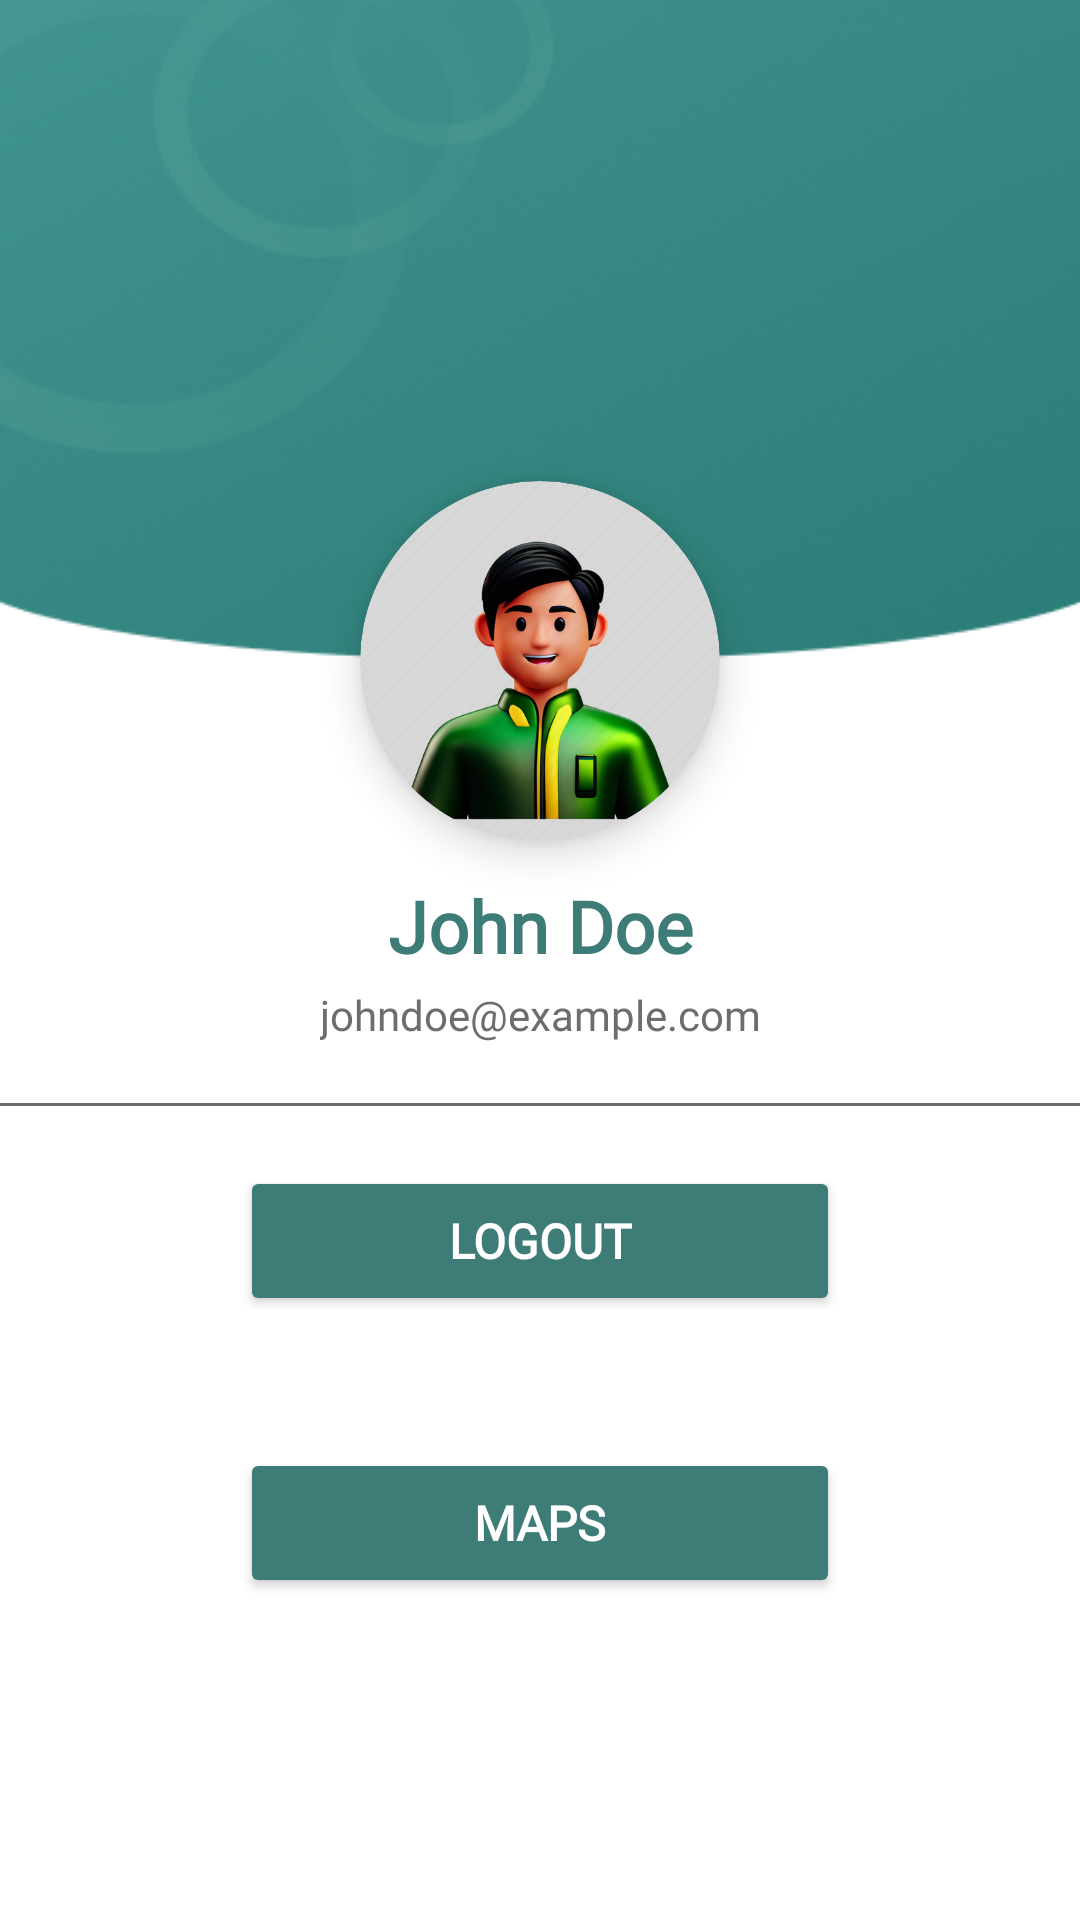

Android layout source for this screen:
<!-- AndroidManifest.xml: application theme Theme.Dime -->
<!-- res/layout/fragment_users.xml -->
<androidx.constraintlayout.widget.ConstraintLayout
    xmlns:android="http://schemas.android.com/apk/res/android"
    xmlns:app="http://schemas.android.com/apk/res-auto"
    xmlns:tools="http://schemas.android.com/tools"
    android:layout_width="match_parent"
    android:layout_height="match_parent"
    android:background="@color/white"
   >

    
    <View
        android:id="@+id/headerBackground"
        android:layout_width="0dp"
        android:layout_height="220dp"
        android:background="@mipmap/bg"
        app:layout_constraintStart_toStartOf="parent"
        app:layout_constraintEnd_toEndOf="parent"
        app:layout_constraintTop_toTopOf="parent" />

    
    <ImageView
        android:id="@+id/userImage"
        android:layout_width="120dp"
        android:layout_height="120dp"
        android:layout_marginTop="-60dp"
        android:background="@drawable/image_placeholder"
        android:backgroundTint="#D8D8D8"
        android:clipToOutline="true"
        android:contentDescription="User Profile Image"
        android:elevation="8dp"
        android:scaleType="centerCrop"
        android:src="@drawable/avtar"
        app:layout_constraintStart_toStartOf="parent"
        app:layout_constraintEnd_toEndOf="parent"
        app:layout_constraintTop_toBottomOf="@id/headerBackground"
        app:cornerRadius="60dp" />

    
    <TextView
        android:id="@+id/userName"
        android:layout_width="wrap_content"
        android:layout_height="wrap_content"
        android:layout_marginTop="12dp"
        android:text="John Doe"
        android:textColor="@color/maingreen"
        android:textSize="24sp"
        android:fontFamily="@font/inter_bold"
        android:textStyle="bold"
        app:layout_constraintStart_toStartOf="parent"
        app:layout_constraintEnd_toEndOf="parent"
        app:layout_constraintTop_toBottomOf="@id/userImage" />

    
    <TextView
        android:id="@+id/userEmail"
        android:layout_width="wrap_content"
        android:layout_height="wrap_content"
        android:layout_marginTop="4dp"
        android:text="johndoe@example.com"
        android:textColor="@color/lightblk"
        android:textSize="14sp"
        android:fontFamily="@font/inter_medium"
        app:layout_constraintStart_toStartOf="parent"
        app:layout_constraintEnd_toEndOf="parent"
        app:layout_constraintTop_toBottomOf="@id/userName" />

    
    <View
        android:id="@+id/divider"
        android:layout_width="0dp"
        android:layout_height="1dp"
        android:layout_marginTop="20dp"
        android:background="@color/lightblk"
        app:layout_constraintStart_toStartOf="parent"
        app:layout_constraintEnd_toEndOf="parent"
        app:layout_constraintTop_toBottomOf="@id/userEmail" />

    
    <Button
        android:id="@+id/logoutButton"
        android:layout_width="200dp"
        android:layout_height="50dp"
        android:layout_marginTop="20dp"
        android:backgroundTint="@color/maingreen"
        android:fontFamily="@font/inter_medium"
        android:gravity="center"
        android:text="Logout"
        android:textColor="@color/white"
        android:textSize="16sp"
        android:textStyle="bold"
        app:cornerRadius="25dp"
        app:layout_constraintStart_toStartOf="parent"
        app:layout_constraintEnd_toEndOf="parent"
        app:layout_constraintTop_toBottomOf="@id/divider" />


    <Button
        android:id="@+id/map1"
        android:layout_width="200dp"
        android:layout_height="50dp"

        android:layout_marginTop="44dp"
        android:backgroundTint="@color/maingreen"
        android:fontFamily="@font/inter_medium"
        android:gravity="center"
        android:text="Maps"
        android:textColor="@color/white"
        android:textSize="16sp"
        android:textStyle="bold"
        app:cornerRadius="25dp"

        app:layout_constraintEnd_toEndOf="parent"
        app:layout_constraintStart_toStartOf="parent"
        app:layout_constraintTop_toBottomOf="@id/logoutButton" />

</androidx.constraintlayout.widget.ConstraintLayout>
<!-- resources referenced by this layout -->
<resources>
  <color name="lightblk">#6D6D6D</color>
  <color name="maingreen">#3E7C78 </color>
  <color name="white">#FFFFFFFF</color>
  <!-- drawable avtar: webp bitmap (drawable, 100638 bytes) -->
  <!-- drawable image_placeholder (drawable) -->
  <?xml version="1.0" encoding="utf-8"?>
  <shape xmlns:android="http://schemas.android.com/apk/res/android">
      <solid android:color="#D8D8D8"/>
      <corners android:radius="2000dp"/>
  </shape>
  <!-- mipmap bg: png bitmap (mipmap-hdpi, 101323 bytes) -->
  <style name="Theme.Dime" parent="Base.Theme.Dime" />
  <style name="Base.Theme.Dime" parent="Theme.Material3.DayNight.NoActionBar">
          
          
      </style>
</resources>
